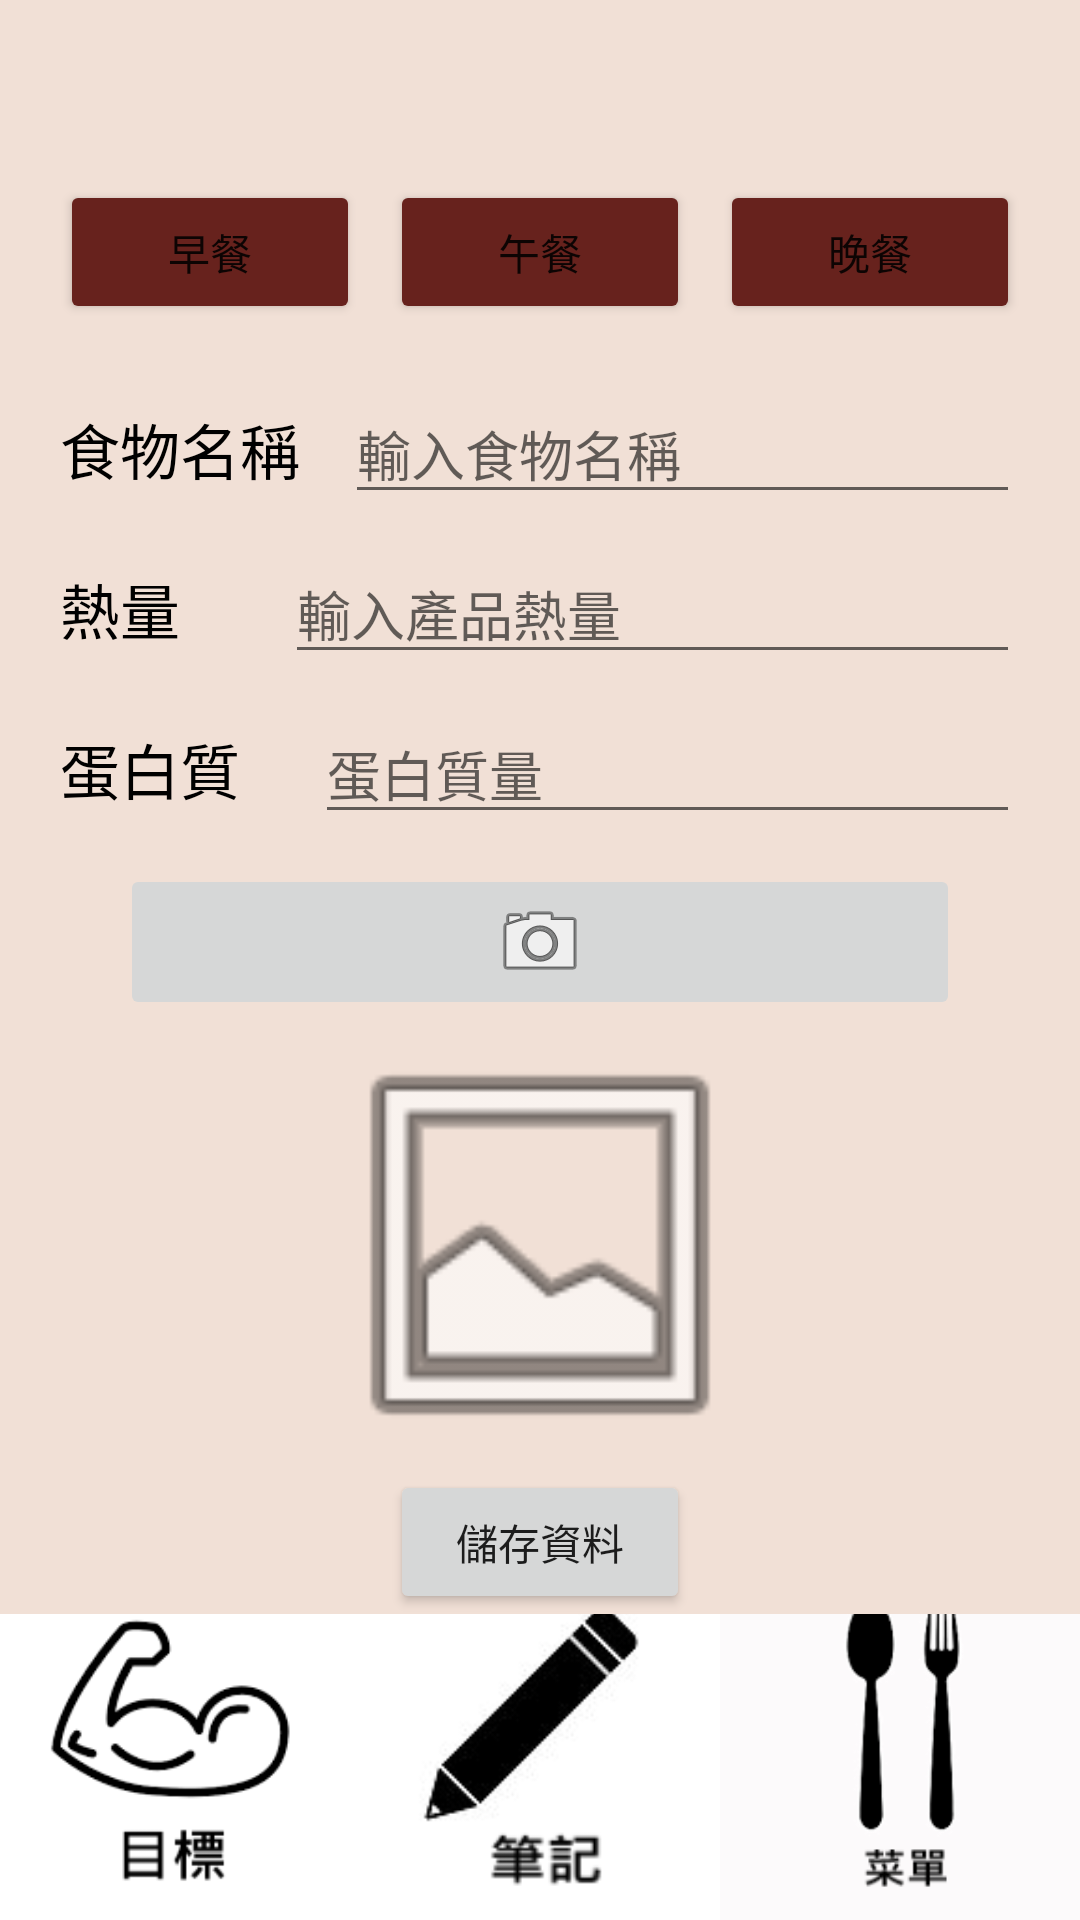

Produce the Android XML layout that renders to this screen, including the resource entries it uses.
<!-- AndroidManifest.xml: application theme Theme.Mobile -->
<!-- res/layout/activity_diary_screen.xml -->
<?xml version="1.0" encoding="utf-8"?>
<LinearLayout xmlns:android="http://schemas.android.com/apk/res/android"
    xmlns:app="http://schemas.android.com/apk/res-auto"
    xmlns:tools="http://schemas.android.com/tools"
    android:layout_width="match_parent"
    android:layout_height="match_parent"
    android:orientation="vertical"
    android:background="#F1E0D6"
    tools:context=".DiaryScreen">

    <LinearLayout
        android:layout_width="match_parent"
        android:layout_height="wrap_content"
        android:layout_marginHorizontal="20dp"
        android:layout_marginTop="60dp"
        android:orientation="horizontal">

        <Button
            android:id="@+id/Breakfast"
            android:layout_width="wrap_content"
            android:layout_height="wrap_content"
            android:layout_weight="1"
            android:backgroundTint="#67221D"
            android:text="早餐" />

        <Button
            android:id="@+id/Lunch"
            android:layout_width="wrap_content"
            android:layout_height="wrap_content"
            android:layout_marginHorizontal="10dp"
            android:layout_weight="1"
            android:backgroundTint="#67221D"
            android:text="午餐" />

        <Button
            android:id="@+id/Dinner"
            android:layout_width="wrap_content"
            android:layout_height="wrap_content"
            android:layout_weight="1"
            android:backgroundTint="#67221D"
            android:text="晚餐" />
    </LinearLayout>

    <LinearLayout
        android:layout_width="match_parent"
        android:layout_height="wrap_content"
        android:layout_marginHorizontal="20dp"
        android:layout_marginTop="20dp"
        android:orientation="horizontal">

        <TextView
            android:id="@+id/foodname"
            android:layout_width="wrap_content"
            android:layout_height="wrap_content"
            android:layout_weight="1"
            android:text="食物名稱"
            android:textColor="#000000"
            android:textSize="20sp" />

        <EditText
            android:id="@+id/foodname_diary"
            android:layout_width="wrap_content"
            android:layout_height="wrap_content"
            android:layout_weight="1"
            android:ems="10"
            android:hint="輸入食物名稱"
            android:inputType="textPersonName" />

    </LinearLayout>

    <LinearLayout
        android:layout_width="match_parent"
        android:layout_height="wrap_content"
        android:layout_marginHorizontal="20dp"
        android:layout_marginTop="10dp"
        android:orientation="horizontal">

        <TextView
            android:id="@+id/textView3"
            android:layout_width="wrap_content"
            android:layout_height="wrap_content"
            android:layout_weight="1"
            android:text="熱量"
            android:textColor="#000000"
            android:textSize="20sp" />

        <EditText
            android:id="@+id/kcal_diary"
            android:layout_width="wrap_content"
            android:layout_height="wrap_content"
            android:layout_weight="1"
            android:ems="10"
            android:hint="輸入產品熱量"
            android:inputType="textPersonName" />
    </LinearLayout>

    <LinearLayout
        android:layout_width="match_parent"
        android:layout_height="wrap_content"
        android:layout_marginHorizontal="20dp"
        android:layout_marginTop="10dp"
        android:orientation="horizontal">

        <TextView
            android:id="@+id/textView4"
            android:layout_width="wrap_content"
            android:layout_height="wrap_content"
            android:layout_weight="1"
            android:text="蛋白質"
            android:textColor="#000000"
            android:textSize="20sp" />

        <EditText
            android:id="@+id/protein_diary"
            android:layout_width="wrap_content"
            android:layout_height="wrap_content"
            android:layout_weight="1"
            android:ems="10"
            android:hint="蛋白質量"
            android:inputType="textPersonName" />
    </LinearLayout>

    <ImageButton
        android:id="@+id/buttonHigh"
        android:layout_width="match_parent"
        android:layout_height="wrap_content"
        android:layout_marginStart="40dp"
        android:layout_marginLeft="40dp"
        android:layout_marginTop="10dp"
        android:layout_marginEnd="40dp"
        android:layout_marginRight="40dp"
        app:srcCompat="@android:drawable/ic_menu_camera" />

    <LinearLayout
        android:layout_width="wrap_content"
        android:layout_height="wrap_content"
        android:layout_gravity="center"
        android:orientation="vertical">

        <ImageView
            android:id="@+id/Photo"
            android:layout_width="150dp"
            android:layout_height="150dp"
            android:layout_gravity="center"
            app:srcCompat="@android:drawable/ic_menu_gallery" />

        <Button
            android:id="@+id/store"
            android:layout_width="match_parent"
            android:layout_height="wrap_content"
            android:layout_marginStart="25dp"
            android:layout_marginLeft="25dp"
            android:layout_marginEnd="25dp"
            android:layout_marginRight="25dp"
            android:text="儲存資料" />
    </LinearLayout>

    <LinearLayout
        android:layout_width="match_parent"
        android:layout_height="match_parent"
        android:gravity="bottom"
        android:orientation="horizontal">

        <ImageButton
            android:id="@+id/target_diary"
            android:layout_width="135dp"
            android:layout_height="120dp"
            android:layout_weight="1"
            android:padding="0dp"
            android:scaleType="centerCrop"

            app:srcCompat="@drawable/target2" />

        <ImageButton
            android:id="@+id/diary_diary"
            android:layout_width="135dp"
            android:layout_height="120dp"
            android:layout_weight="1"
            android:padding="0dp"
            android:scaleType="centerCrop"
            app:srcCompat="@drawable/note15" />

        <ImageButton
            android:id="@+id/menu_diary"
            android:layout_width="135dp"
            android:layout_height="120dp"
            android:layout_weight="1"
            android:padding="0dp"
            android:scaleType="centerCrop"
            app:srcCompat="@drawable/menu6" />
    </LinearLayout>
</LinearLayout>
<!-- resources referenced by this layout -->
<resources>
  <!-- drawable menu6: png bitmap (drawable, 5738 bytes) -->
  <!-- drawable note15: png bitmap (drawable, 5214 bytes) -->
  <!-- drawable target2: png bitmap (drawable, 5872 bytes) -->
  <style name="Theme.Mobile" parent="Theme.MaterialComponents.DayNight.NoActionBar">
          
          <item name="colorPrimary">@color/purple_500</item>
          <item name="colorPrimaryVariant">@color/purple_700</item>
          <item name="colorOnPrimary">@color/white</item>
          
          <item name="colorSecondary">@color/teal_200</item>
          <item name="colorSecondaryVariant">@color/teal_700</item>
          <item name="colorOnSecondary">@color/black</item>
          
          <item name="android:statusBarColor" tools:targetApi="l">?attr/colorPrimaryVariant</item>
          
      </style>
  <!-- not gathered from this repository: default colours our renderer supplied (Android Studio template values) -->
  <color name="purple_500">#FF6200EE</color>
  <color name="purple_700">#FF3700B3</color>
  <color name="teal_200">#FF03DAC5</color>
  <color name="teal_700">#FF018786</color>
  <color name="black">#FF000000</color>
  <color name="white">#FFFFFFFF</color>
</resources>
